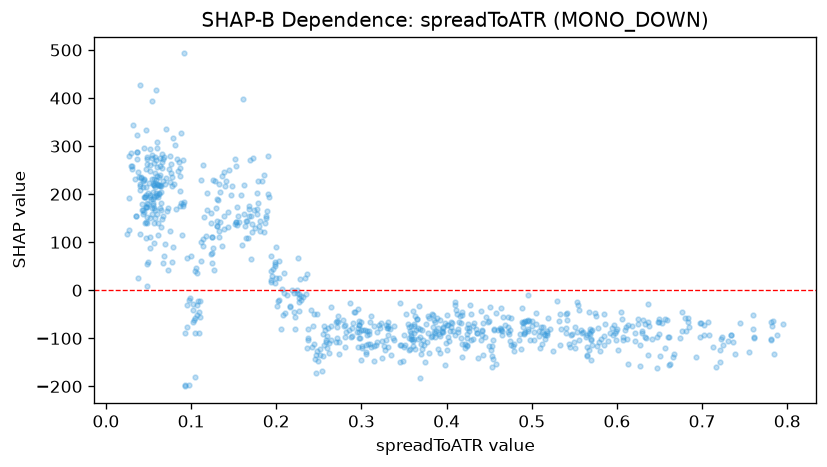

Source data for this figure (header and first rows):
feature_value, shap_value
0.6742, -98.54
0.7381, -132.2
0.7306, -104.6
0.7602, -81.17
0.5973, -89.47
0.5675, -44.93
0.63, -85.51
0.5711, -83.39
0.7067, -66.95
0.7367, -108.4
0.6249, -59.51
0.5844, -49.15
0.6483, -66.03
0.6838, -66.67
0.7598, -50.92
0.7877, -93.29
0.6834, -57.01
0.7952, -69.3
0.7613, -97.67
0.6609, -97.85
0.6671, -132.2
0.7837, -63.6
0.5184, -92.5
0.6534, -67.42
0.6076, -102.4
0.4918, -86.29
0.6125, -71.9
0.7206, -149.5
0.7243, -113.8
0.597, -71.48
0.7806, -101.7
0.3447, -150
0.489, -36.39
0.5992, -104.3
0.7084, -92.1
0.5682, -91
0.6364, -65.13
0.5653, -136.9
0.4118, -48.55
0.4493, -116
0.5504, -76.86
0.4287, -48.71
0.6656, -138.4
0.7124, -117.9
0.3924, -94.19
0.3055, -113.3
0.5643, -134.4
0.3066, -93.79
0.3613, -101.1
0.2366, -120.6
0.2373, -100.3
0.2242, -5.436
0.3661, -78.73
0.391, -91.3
0.5135, -75.48
0.4006, -50.76
0.4953, -79.68
0.4961, -9.803
0.5122, -112.5
0.4972, -63.68
... 742 more rows
